Dataset: data (GitHub, leclercsimon74/Infection_Prediction_CPV). Classes: check not infected, check out, checked infected.

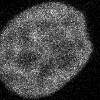
Label: check not infected

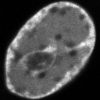
Label: checked infected

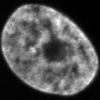
Label: check not infected

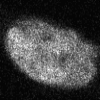
Label: check out

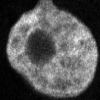
Label: checked infected

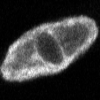
Label: checked infected
